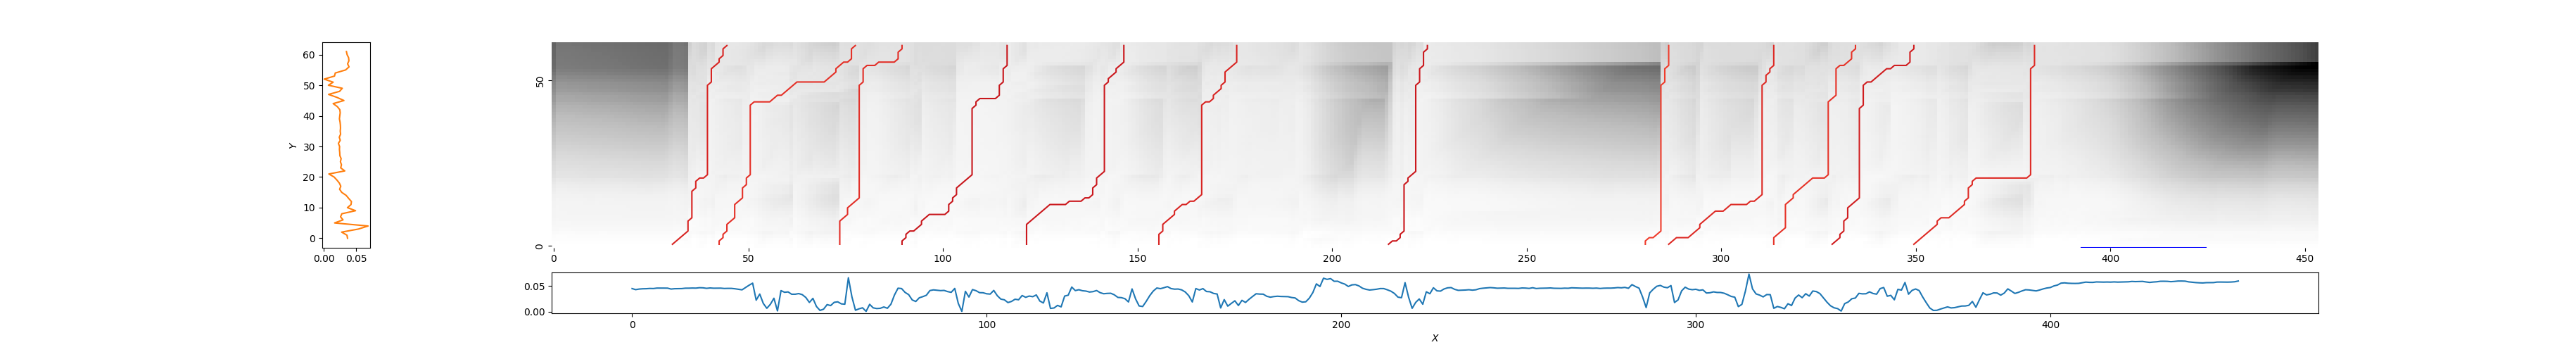

The file beside this chart, header and first rows:
31, 45, 0.29514588554588295
43, 78, 0.3379
74, 90, 0.3298
90, 117, 0.2391
122, 147, 0.2517
156, 176, 0.2935
215, 225, 0.2521
281, 287, 0.3752
287, 314, 0.314
314, 335, 0.3475
329, 350, 0.2658
349, 381, 0.3193
